The GitHub repository Amulya-Rao-mj/AI-Assisted-Microplastic-Detection- contains a labelled image folder "classification_dataset_4class" with 4 categories: fibre, film, fragment, microbeads. Examples follow, each with its label.

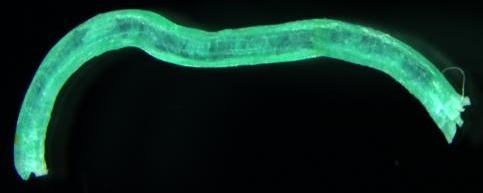
Label: fibre

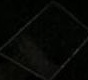
Label: film

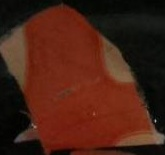
Label: fragment

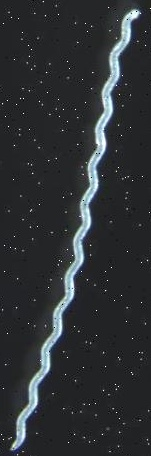
Label: fibre

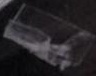
Label: film

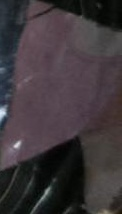
Label: fragment
